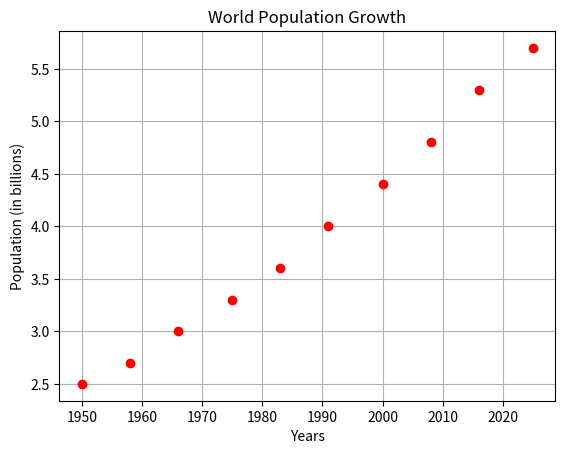

Here is the Python script that generated this plot:
import matplotlib.pyplot as plt
import numpy as np

def initial_plot():
    plt.plot([1, 2, 3, 4], [1, 4, 9, 16], 'ro')
    plt.show()

def plot_coseno_label():
    x = np.linspace(0, 10, 100)
    y = np.cos(x)
    plt.plot(x, y, label='coseno')
    plt.legend()
    plt.show()

def plot_seno_coseno_label():
    x = np.linspace(0, 10, 100)
    y1 = np.sin(x)
    y2 = np.cos(x)
    plt.plot(x, y1, 'r--', label='seno')
    plt.plot(x, y2, label='coseno')
    plt.legend()
    plt.show() 

def plot_incremento_popolazione_mondiale():
    years = list(range(1950, 2021, 10))  # Convert range to list, include 2020
    years = np.linspace(1950, 2025, 10, dtype=int).tolist()
    population = [2.5, 2.7, 3.0, 3.3, 3.6, 4.0, 4.4, 4.8, 5.3, 5.7]
    
    # Verify lengths match
    assert len(years) == len(population), "Arrays must have same length"
    
    plt.plot(years, population, 'ro')
    plt.xlabel('Years')
    plt.ylabel('Population (in billions)')
    plt.title('World Population Growth')
    plt.grid(True)  # Add grid for better readability
    plt.show()

plot_incremento_popolazione_mondiale()